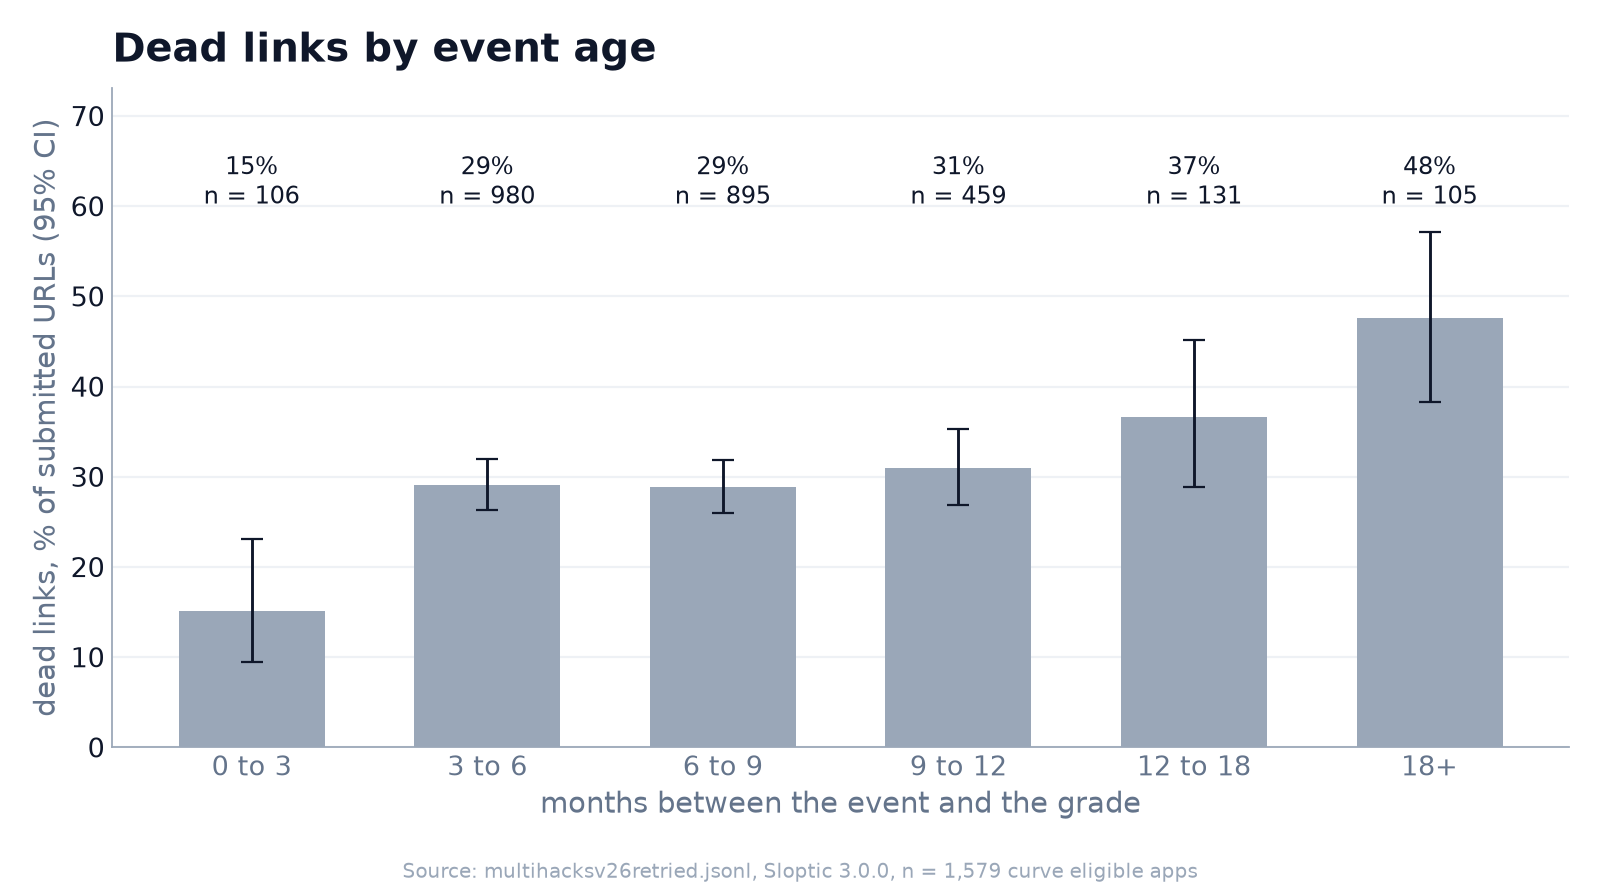

The table this chart was drawn from, first rows:
months, urls, dead, dead_pct, ci_low, ci_high
0 to 3, 106, 16, 15.1, 9.5, 23.1
3 to 6, 980, 285, 29.1, 26.3, 32.0
6 to 9, 895, 258, 28.8, 26.0, 31.9
9 to 12, 459, 142, 30.9, 26.9, 35.3
12 to 18, 131, 48, 36.6, 28.9, 45.2
18+, 105, 50, 47.6, 38.3, 57.1
